Dataset: images (GitHub, zcomert/otitis-media). Classes: chronic otitis media, earwax plug, myringosclerosis, normal.

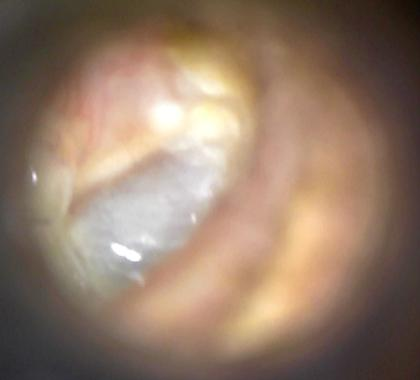
Label: chronic otitis media

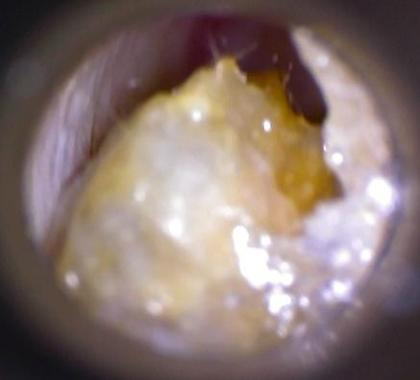
Label: earwax plug

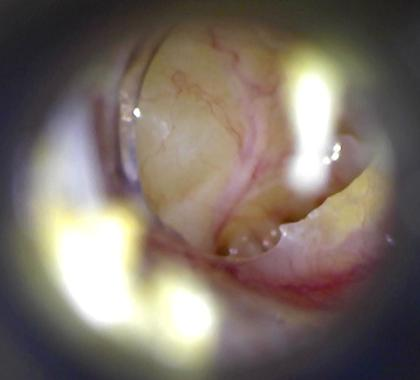
Label: chronic otitis media

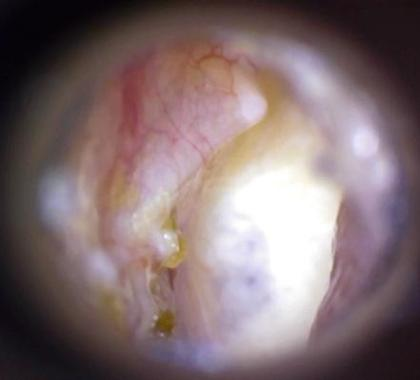
Label: myringosclerosis

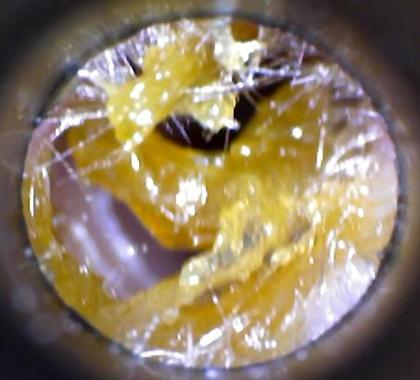
Label: earwax plug

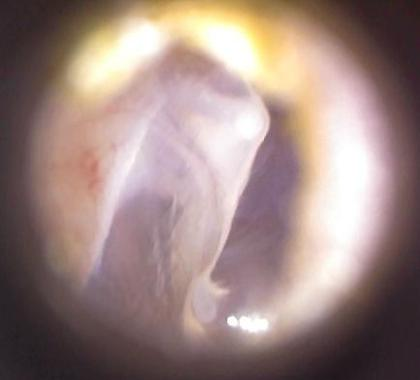
Label: normal
